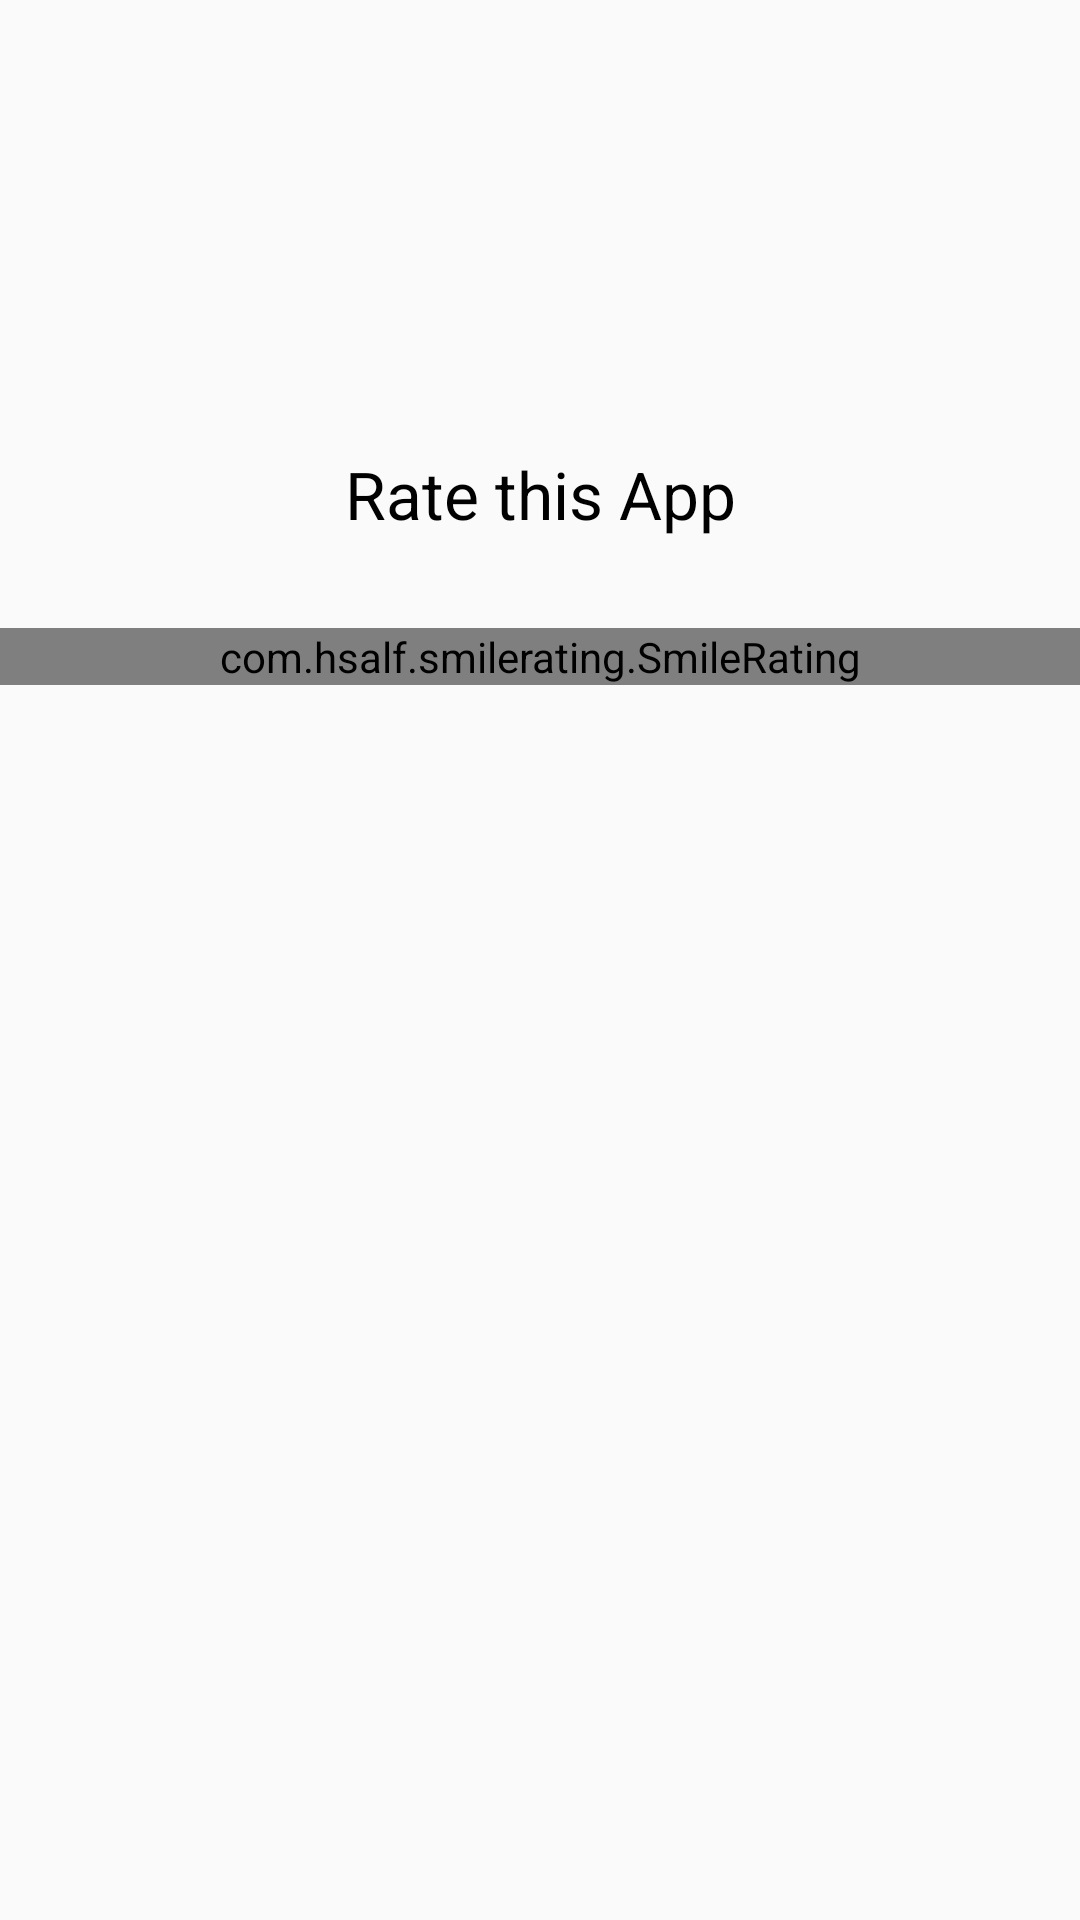

Reconstruct the res/layout file that produces this screen, plus the resources it refers to.
<!-- AndroidManifest.xml: application theme AppTheme -->
<!-- res/layout/activity_feed_pack.xml -->
<?xml version="1.0" encoding="utf-8"?>
<RelativeLayout xmlns:android="http://schemas.android.com/apk/res/android"
    xmlns:app="http://schemas.android.com/apk/res-auto"
    xmlns:tools="http://schemas.android.com/tools"
    android:layout_width="match_parent"
    android:layout_height="match_parent"
    tools:context=".feedPack">
    <TextView
        android:id="@+id/rateTv"
        android:layout_width="match_parent"
        android:layout_height="wrap_content"
        android:text="Rate this App"
        android:textColor="@color/black"
        android:textAppearance="@style/TextAppearance.AppCompat.Large"
        android:gravity="center_horizontal"
        android:layout_marginTop="150dp"
        />
    <com.hsalf.smilerating.SmileRating
        android:layout_marginTop="30dp"
        android:id="@+id/smile_rating"
        android:layout_below="@id/rateTv"
        android:layout_centerVertical="true"
        android:layout_width="match_parent"
        android:layout_height="wrap_content" />
</RelativeLayout>
<!-- resources referenced by this layout -->
<resources>
  <color name="black">#000000</color>
  <style name="AppTheme" parent="Theme.AppCompat.Light.DarkActionBar">
          
          <item name="colorPrimary">@color/colorPrimary</item>
          <item name="colorPrimaryDark">@color/colorPrimaryDark</item>
          <item name="colorAccent">@color/colorAccent</item>
      </style>
  <color name="colorPrimary">#6200EE</color>
  <color name="colorPrimaryDark">#3700B3</color>
  <color name="colorAccent">#03DAC5</color>
</resources>
